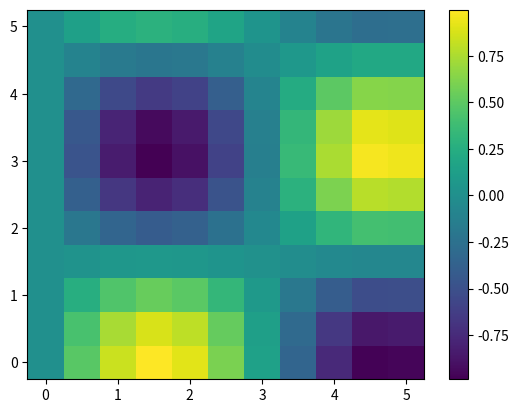

Source code (Python):
import matplotlib.pyplot as plt
import numpy as np

x = np.linspace(0, 5, 11)
y = np.linspace(0, 5, 11)
X, Y = np.meshgrid(x, y)
Z = np.sin(X) * np.cos(Y)

plt.figure(dpi=200)
plt.pcolormesh(X, Y, Z, shading="auto")

plt.colorbar()

plt.savefig("heat.svg", format="svg", dpi=300)
plt.close()
